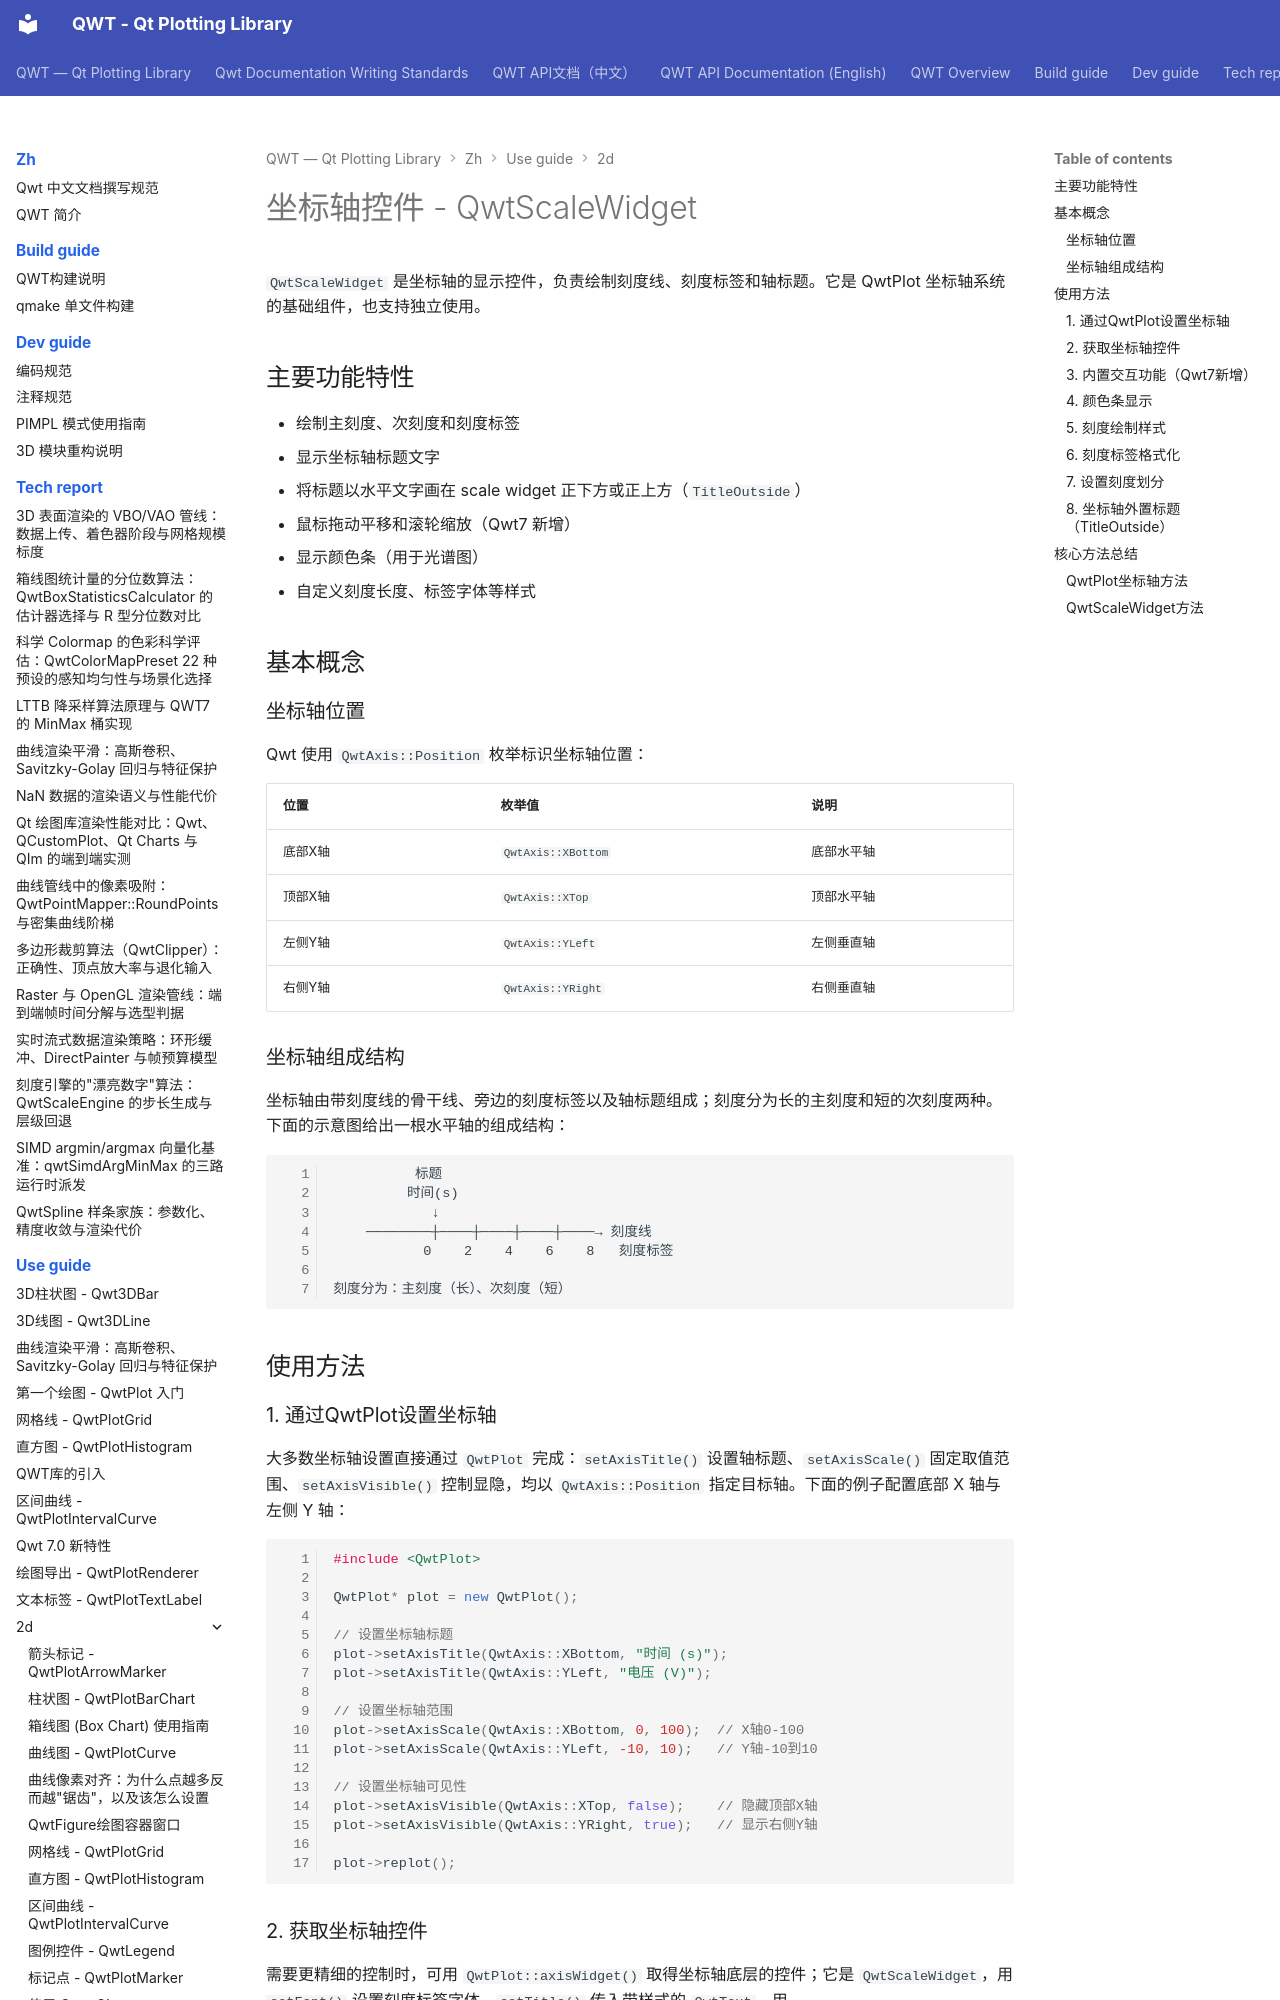

repository: czyt1988/QWT · page: zh/use-guide/2d/scale-widget/index.html · generator: mkdocs

# 坐标轴控件 - QwtScaleWidget

`QwtScaleWidget` 是坐标轴的显示控件，负责绘制刻度线、刻度标签和轴标题。它是 QwtPlot 坐标轴系统的基础组件，也支持独立使用。

## 主要功能特性

- 绘制主刻度、次刻度和刻度标签
- 显示坐标轴标题文字
- 将标题以水平文字画在 scale widget 正下方或正上方（`TitleOutside`）
- 鼠标拖动平移和滚轮缩放（Qwt7 新增）
- 显示颜色条（用于光谱图）
- 自定义刻度长度、标签字体等样式

## 基本概念

### 坐标轴位置

Qwt 使用 `QwtAxis::Position` 枚举标识坐标轴位置：

| 位置 | 枚举值 | 说明 |
|------|--------|------|
| 底部X轴 | `QwtAxis::XBottom` | 底部水平轴 |
| 顶部X轴 | `QwtAxis::XTop` | 顶部水平轴 |
| 左侧Y轴 | `QwtAxis::YLeft` | 左侧垂直轴 |
| 右侧Y轴 | `QwtAxis::YRight` | 右侧垂直轴 |

### 坐标轴组成结构

坐标轴由带刻度线的骨干线、旁边的刻度标签以及轴标题组成；刻度分为长的主刻度和短的次刻度两种。下面的示意图给出一根水平轴的组成结构：

```text
          标题
         时间(s)
            ↓
    ────────┼────┼────┼────┼────→ 刻度线
           0    2    4    6    8   刻度标签
           
刻度分为：主刻度（长）、次刻度（短）
```

## 使用方法

### 1. 通过QwtPlot设置坐标轴

大多数坐标轴设置直接通过 `QwtPlot` 完成：`setAxisTitle()` 设置轴标题、`setAxisScale()` 固定取值范围、`setAxisVisible()` 控制显隐，均以 `QwtAxis::Position` 指定目标轴。下面的例子配置底部 X 轴与左侧 Y 轴：

```cpp
#include <QwtPlot>

QwtPlot* plot = new QwtPlot();

// 设置坐标轴标题
plot->setAxisTitle(QwtAxis::XBottom, "时间 (s)");
plot->setAxisTitle(QwtAxis::YLeft, "电压 (V)");

// 设置坐标轴范围
plot->setAxisScale(QwtAxis::XBottom, 0, 100);  // X轴0-100
plot->setAxisScale(QwtAxis::YLeft, -10, 10);   // Y轴-10到10

// 设置坐标轴可见性
plot->setAxisVisible(QwtAxis::XTop, false);    // 隐藏顶部X轴
plot->setAxisVisible(QwtAxis::YRight, true);   // 显示右侧Y轴

plot->replot();
```
